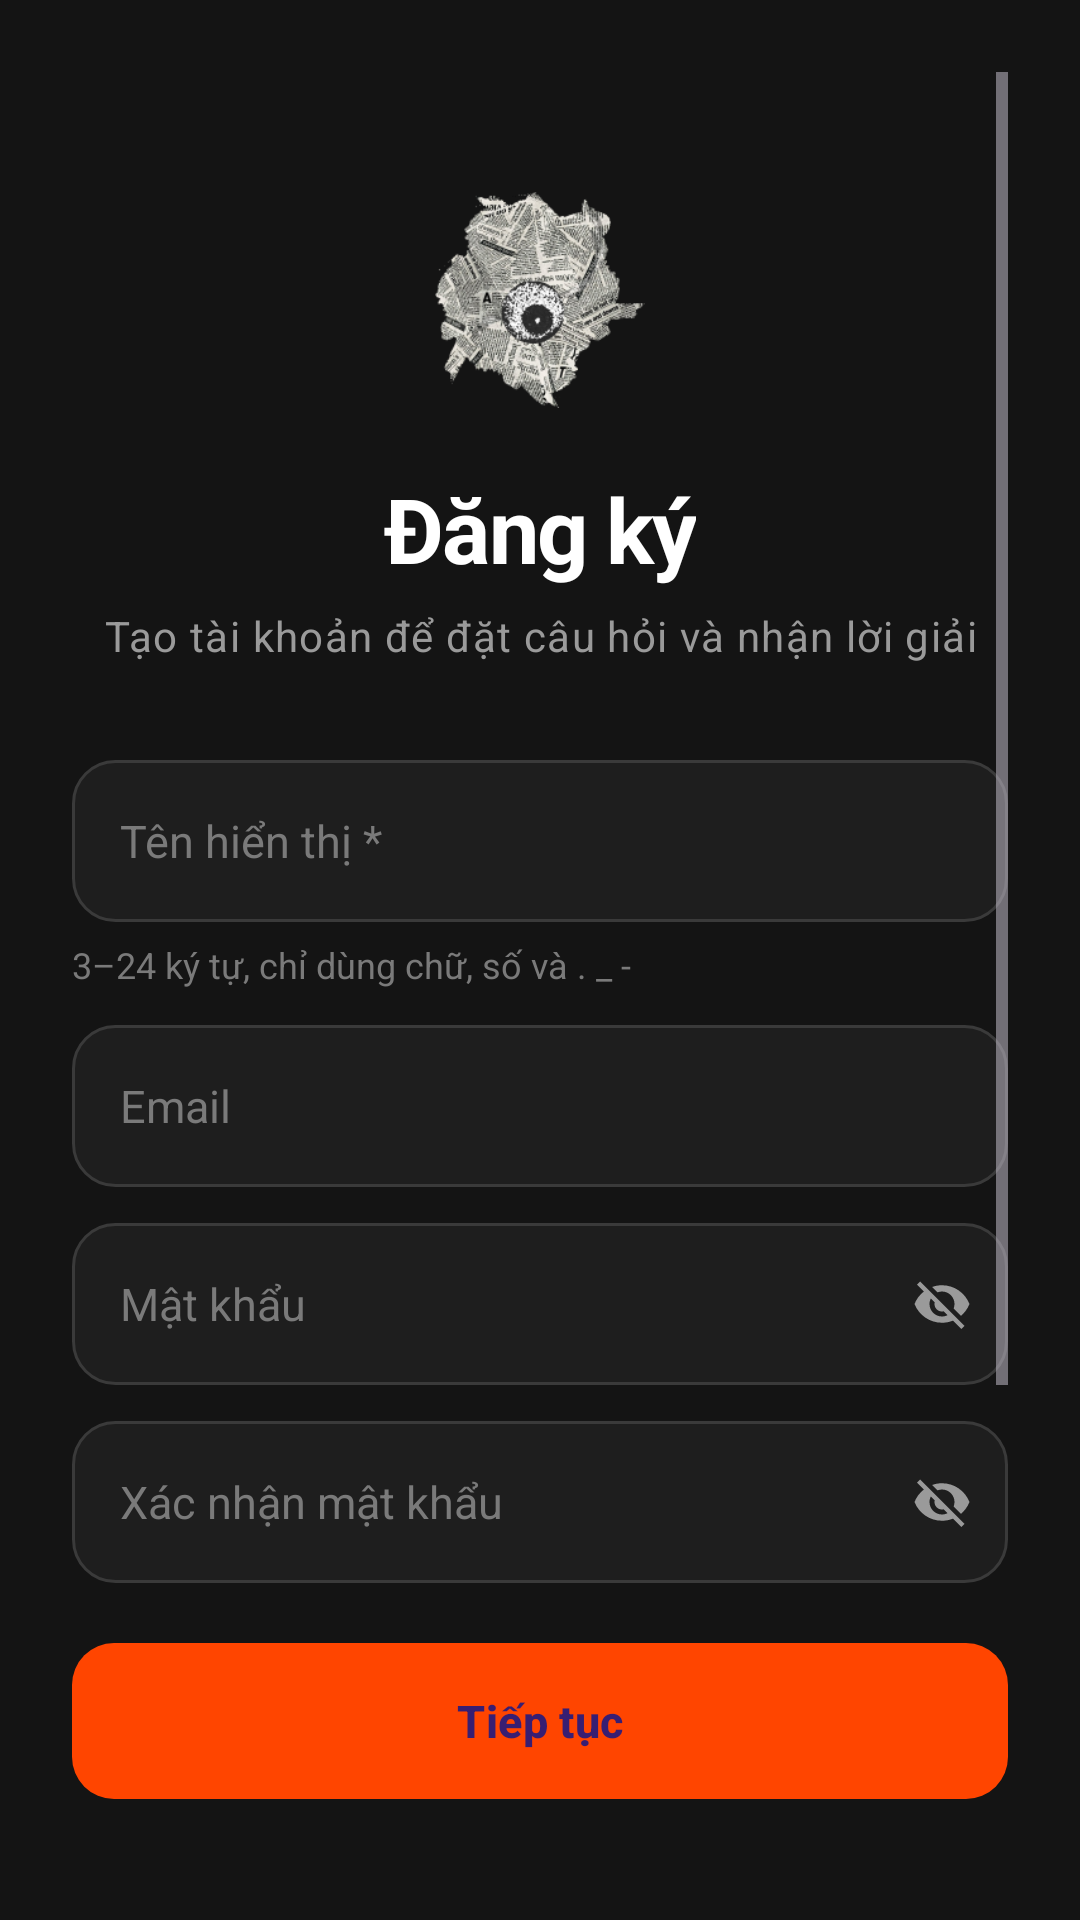

This screen was rendered from an Android layout file. Write that file and the resources it references.
<!-- AndroidManifest.xml: application theme Theme.EngQA -->
<!-- res/layout/activity_register.xml -->
﻿<?xml version="1.0" encoding="utf-8"?>
<ScrollView xmlns:android="http://schemas.android.com/apk/res/android"
    xmlns:app="http://schemas.android.com/apk/res-auto"
    android:id="@+id/registerRoot"
    android:layout_width="match_parent"
    android:layout_height="match_parent"
    android:background="@color/bg_screen"
    android:fillViewport="true"
    android:paddingStart="@dimen/auth_horizontal_padding"
    android:paddingTop="24dp"
    android:paddingEnd="@dimen/auth_horizontal_padding"
    android:paddingBottom="24dp">

    <LinearLayout
        android:layout_width="match_parent"
        android:layout_height="wrap_content"
        android:gravity="center_horizontal"
        android:orientation="vertical">

        
        <ImageView
            android:layout_width="72dp"
            android:layout_height="72dp"
            android:layout_marginTop="@dimen/auth_title_top_margin"
            android:contentDescription="@string/app_name"
            android:scaleType="fitCenter"
            android:src="@drawable/logo_mark" />

        <TextView
            android:layout_width="wrap_content"
            android:layout_height="wrap_content"
            android:layout_marginTop="20dp"
            android:gravity="center"
            android:text="@string/register_title"
            android:textAppearance="@style/TextAppearance.EngQA.Display"
            android:textSize="30sp" />

        <TextView
            android:layout_width="match_parent"
            android:layout_height="wrap_content"
            android:layout_marginTop="6dp"
            android:gravity="center"
            android:text="@string/register_subtitle"
            android:textAppearance="@style/TextAppearance.EngQA.Caption"
            android:textSize="14sp" />

        
        <EditText
            android:id="@+id/edtUsername"
            style="@style/FormInput"
            android:layout_height="54dp"
            android:layout_marginTop="@dimen/auth_field_top_margin"
            android:autofillHints="username"
            android:drawableStart="@drawable/ic_person"
            android:drawableTint="@color/text_hint"
            android:hint="@string/hint_username"
            android:imeOptions="actionNext"
            android:inputType="textCapWords"
            android:maxLength="24"
            android:maxLines="1" />

        <TextView
            android:id="@+id/tvUsernameHint"
            android:layout_width="match_parent"
            android:layout_height="wrap_content"
            android:layout_marginTop="6dp"
            android:text="@string/username_rules"
            android:textColor="@color/text_hint"
            android:textSize="12sp" />

        
        <EditText
            android:id="@+id/edtEmail"
            style="@style/FormInput"
            android:layout_height="54dp"
            android:layout_marginTop="12dp"
            android:autofillHints="emailAddress"
            android:drawableStart="@drawable/ic_mail"
            android:drawableTint="@color/text_hint"
            android:hint="@string/hint_email"
            android:imeOptions="actionNext"
            android:inputType="textEmailAddress"
            android:maxLines="1" />

        
        <FrameLayout
            android:layout_width="match_parent"
            android:layout_height="54dp"
            android:layout_marginTop="12dp">

            <EditText
                android:id="@+id/edtPassword"
                style="@style/FormInput"
                android:layout_height="match_parent"
                android:autofillHints="newPassword"
                android:drawableStart="@drawable/ic_lock"
                android:drawableTint="@color/text_hint"
                android:hint="@string/hint_password"
                android:imeOptions="actionNext"
                android:inputType="textPassword"
                android:maxLines="1"
                android:paddingEnd="48dp" />

            <ImageView
                android:id="@+id/btnTogglePassword"
                android:layout_width="44dp"
                android:layout_height="match_parent"
                android:layout_gravity="end"
                android:background="?attr/selectableItemBackgroundBorderless"
                android:contentDescription="@string/toggle_password"
                android:padding="12dp"
                android:src="@drawable/ic_visibility_off"
                app:tint="@color/text_secondary" />
        </FrameLayout>

        
        <FrameLayout
            android:layout_width="match_parent"
            android:layout_height="54dp"
            android:layout_marginTop="12dp">

            <EditText
                android:id="@+id/edtConfirmPassword"
                style="@style/FormInput"
                android:layout_height="match_parent"
                android:autofillHints="newPassword"
                android:drawableStart="@drawable/ic_lock"
                android:drawableTint="@color/text_hint"
                android:hint="@string/hint_confirm_password"
                android:imeOptions="actionDone"
                android:inputType="textPassword"
                android:maxLines="1"
                android:paddingEnd="48dp" />

            <ImageView
                android:id="@+id/btnToggleConfirmPassword"
                android:layout_width="44dp"
                android:layout_height="match_parent"
                android:layout_gravity="end"
                android:background="?attr/selectableItemBackgroundBorderless"
                android:contentDescription="@string/toggle_password"
                android:padding="12dp"
                android:src="@drawable/ic_visibility_off"
                app:tint="@color/text_secondary" />
        </FrameLayout>

        
        <TextView
            android:id="@+id/tvAuthError"
            android:layout_width="match_parent"
            android:layout_height="wrap_content"
            android:layout_marginTop="8dp"
            android:textColor="@color/error_red"
            android:textSize="13sp"
            android:visibility="gone" />

        
        <FrameLayout
            android:layout_width="match_parent"
            android:layout_height="wrap_content"
            android:layout_marginTop="20dp">

            <com.google.android.material.button.MaterialButton
                android:id="@+id/btnRegister"
                style="@style/Widget.EngQA.Button"
                android:layout_width="match_parent"
                android:layout_height="52dp"
                android:text="@string/btn_register" />

            <ProgressBar
                android:id="@+id/progressAuth"
                android:layout_width="22dp"
                android:layout_height="22dp"
                android:layout_gravity="center_vertical|end"
                android:layout_marginEnd="16dp"
                android:indeterminateTint="@color/on_primary"
                android:visibility="gone" />
        </FrameLayout>

        
        <LinearLayout
            android:layout_width="match_parent"
            android:layout_height="wrap_content"
            android:layout_marginTop="24dp"
            android:gravity="center_vertical"
            android:orientation="horizontal">

            <View
                android:layout_width="0dp"
                android:layout_height="1dp"
                android:layout_weight="1"
                android:background="@color/divider" />

            <TextView
                android:layout_width="wrap_content"
                android:layout_height="wrap_content"
                android:layout_marginStart="12dp"
                android:layout_marginEnd="12dp"
                android:text="@string/or"
                android:textAppearance="@style/TextAppearance.EngQA.LabelSmall" />

            <View
                android:layout_width="0dp"
                android:layout_height="1dp"
                android:layout_weight="1"
                android:background="@color/divider" />
        </LinearLayout>

        <com.google.android.material.button.MaterialButton
            android:id="@+id/btnGoogle"
            style="@style/Widget.EngQA.Button"
            android:layout_width="match_parent"
            android:layout_height="52dp"
            android:layout_marginTop="20dp"
            android:text="@string/btn_google"
            android:textColor="#1F1F1F"
            app:backgroundTint="#FFFFFFFF"
            app:cornerRadius="@dimen/radius_m"
            app:icon="@drawable/ic_google"
            app:iconGravity="textStart"
            app:iconPadding="10dp"
            app:iconTint="@null" />

        <TextView
            android:id="@+id/tvTerms"
            android:layout_width="match_parent"
            android:layout_height="wrap_content"
            android:layout_marginTop="24dp"
            android:gravity="center"
            android:text="@string/terms_text"
            android:textColor="@color/text_hint"
            android:textColorLink="@color/link_blue"
            android:textSize="11sp" />

        <TextView
            android:id="@+id/tvGoLogin"
            android:layout_width="wrap_content"
            android:layout_height="wrap_content"
            android:layout_marginTop="24dp"
            android:layout_marginBottom="24dp"
            android:gravity="center"
            android:paddingTop="6dp"
            android:paddingBottom="6dp"
            android:text="@string/have_account"
            android:textColor="@color/text_secondary"
            android:textSize="13sp" />
    </LinearLayout>
</ScrollView>
<!-- resources referenced by this layout -->
<resources>
  <color name="bg_screen">#FF141414</color>
  <color name="divider">#FF262626</color>
  <color name="text_hint">#FF7A7A7A</color>
  <color name="text_secondary">#FF9A9A9A</color>
  <dimen name="auth_field_top_margin">32dp</dimen>
  <dimen name="auth_horizontal_padding">24dp</dimen>
  <dimen name="auth_title_top_margin">40dp</dimen>
  <dimen name="radius_m">14dp</dimen>
  <string name="app_name">EngQA</string>
  <string name="btn_google">Tiếp tục với Google</string>
  <string name="btn_register">Tiếp tục</string>
  <string name="have_account">Đã có tài khoản? </string>
  <string name="hint_confirm_password">Xác nhận mật khẩu</string>
  <string name="hint_email">Email</string>
  <string name="hint_password">Mật khẩu</string>
  <string name="hint_username">Tên hiển thị *</string>
  <string name="or">Hoặc</string>
  <string name="register_subtitle">Tạo tài khoản để đặt câu hỏi và nhận lời giải</string>
  <string name="register_title">Đăng ký</string>
  <string name="terms_text">Bằng việc tiếp tục, bạn đồng ý với &lt;a href=\"terms\"&gt;Thỏa thuận người dùng&lt;/a&gt; của chúng tôi, đồng thời xác nhận rằng bạn hiểu rõ &lt;a href=\"privacy\"&gt;Chính sách quyền riêng tư&lt;/a&gt; của chúng tôi.</string>
  <string name="toggle_password">Hiện/ẩn mật khẩu</string>
  <string name="username_rules">3–24 ký tự, chỉ dùng chữ, số và . _ -</string>
  <style name="TextAppearance.EngQA.Caption" parent="TextAppearance.Material3.BodySmall">
          <item name="android:textSize">12sp</item>
          <item name="android:textColor">@color/text_secondary</item>
      </style>
  <style name="TextAppearance.EngQA.Display" parent="TextAppearance.Material3.DisplaySmall">
          <item name="android:textSize">32sp</item>
          <item name="android:textStyle">bold</item>
          <item name="android:letterSpacing">-0.02</item>
          <item name="android:textColor">@color/text_primary</item>
      </style>
  <style name="TextAppearance.EngQA.LabelSmall" parent="TextAppearance.Material3.LabelSmall">
          <item name="android:textSize">11sp</item>
          <item name="android:letterSpacing">0.02</item>
          <item name="android:textColor">@color/text_secondary</item>
      </style>
  <style name="Theme.EngQA" parent="Base.Theme.EngQA" />
  <dimen name="input_height">52dp</dimen>
  <!-- drawable bg_input (drawable) -->
  <?xml version="1.0" encoding="utf-8"?>
  <ripple xmlns:android="http://schemas.android.com/apk/res/android"
      android:color="@color/ripple_light">
      <item>
          <shape android:shape="rectangle">
              <solid android:color="@color/bg_input" />
              <stroke
                  android:width="1dp"
                  android:color="@color/border_input" />
              <corners android:radius="@dimen/radius_m" />
          </shape>
      </item>
  </ripple>
  <color name="text_primary">#FFFFFFFF</color>
  <dimen name="button_height">50dp</dimen>
  <color name="accent_orange">#FFFF4500</color>
  <style name="Base.Theme.EngQA" parent="Theme.Material3.Dark.NoActionBar">
          <item name="android:windowBackground">@color/bg_screen</item>
          <item name="android:statusBarColor">@color/bg_topbar</item>
          <item name="android:navigationBarColor">@color/bg_bottom_bar</item>
          <item name="colorPrimary">@color/accent_orange</item>
      </style>
  <color name="bg_input">#FF1E1E1E</color>
  <color name="border_input">#FF3A3A3A</color>
  <color name="bg_topbar">#FF1A1A1A</color>
  <color name="bg_bottom_bar">#FF181818</color>
</resources>
